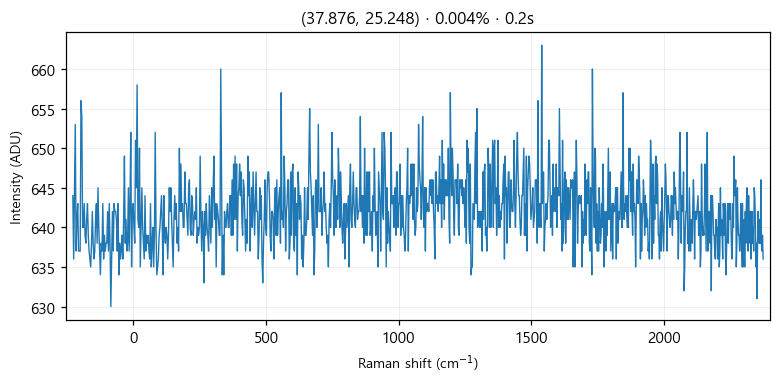

The table this chart was drawn from, first rows:
# laser_power_pct, 0.004
# exposure_time, 0.2
# laser_nm, 532
# mode, single
pixel, raman_shift_cm-1, wavelength_nm, intensity
0, -227.1, 525.7, 644
1, -224, 525.8, 636
2, -220.9, 525.8, 644
3, -217.9, 525.9, 653
4, -214.8, 526, 637
5, -211.7, 526.1, 641
6, -208.7, 526.2, 643
7, -205.6, 526.3, 637
8, -202.5, 526.3, 637
9, -199.5, 526.4, 637
10, -196.4, 526.5, 656
11, -193.3, 526.6, 654
12, -190.3, 526.7, 640
13, -187.2, 526.8, 640
14, -184.2, 526.9, 643
15, -181.1, 526.9, 639
16, -178.1, 527, 638
17, -175, 527.1, 641
18, -171.9, 527.2, 643
19, -168.9, 527.3, 639
20, -165.8, 527.4, 637
21, -162.8, 527.5, 636
22, -159.7, 527.5, 635
23, -156.7, 527.6, 638
24, -153.6, 527.7, 642
25, -150.6, 527.8, 638
26, -147.6, 527.9, 636
27, -144.5, 528, 637
28, -141.5, 528, 641
29, -138.4, 528.1, 643
30, -135.4, 528.2, 638
31, -132.4, 528.3, 645
32, -129.3, 528.4, 640
33, -126.3, 528.5, 637
34, -123.2, 528.6, 634
35, -120.2, 528.6, 638
36, -117.2, 528.7, 637
37, -114.1, 528.8, 643
38, -111.1, 528.9, 636
39, -108.1, 529, 639
40, -105.1, 529.1, 637
41, -102, 529.1, 638
42, -99.01, 529.2, 638
43, -95.99, 529.3, 642
44, -92.97, 529.4, 637
45, -89.94, 529.5, 643
46, -86.92, 529.6, 638
47, -83.91, 529.7, 630
48, -80.89, 529.7, 636
49, -77.87, 529.8, 642
50, -74.86, 529.9, 637
51, -71.84, 530, 643
52, -68.83, 530.1, 642
53, -65.82, 530.2, 642
54, -62.81, 530.2, 641
55, -59.8, 530.3, 637
... 968 more rows
